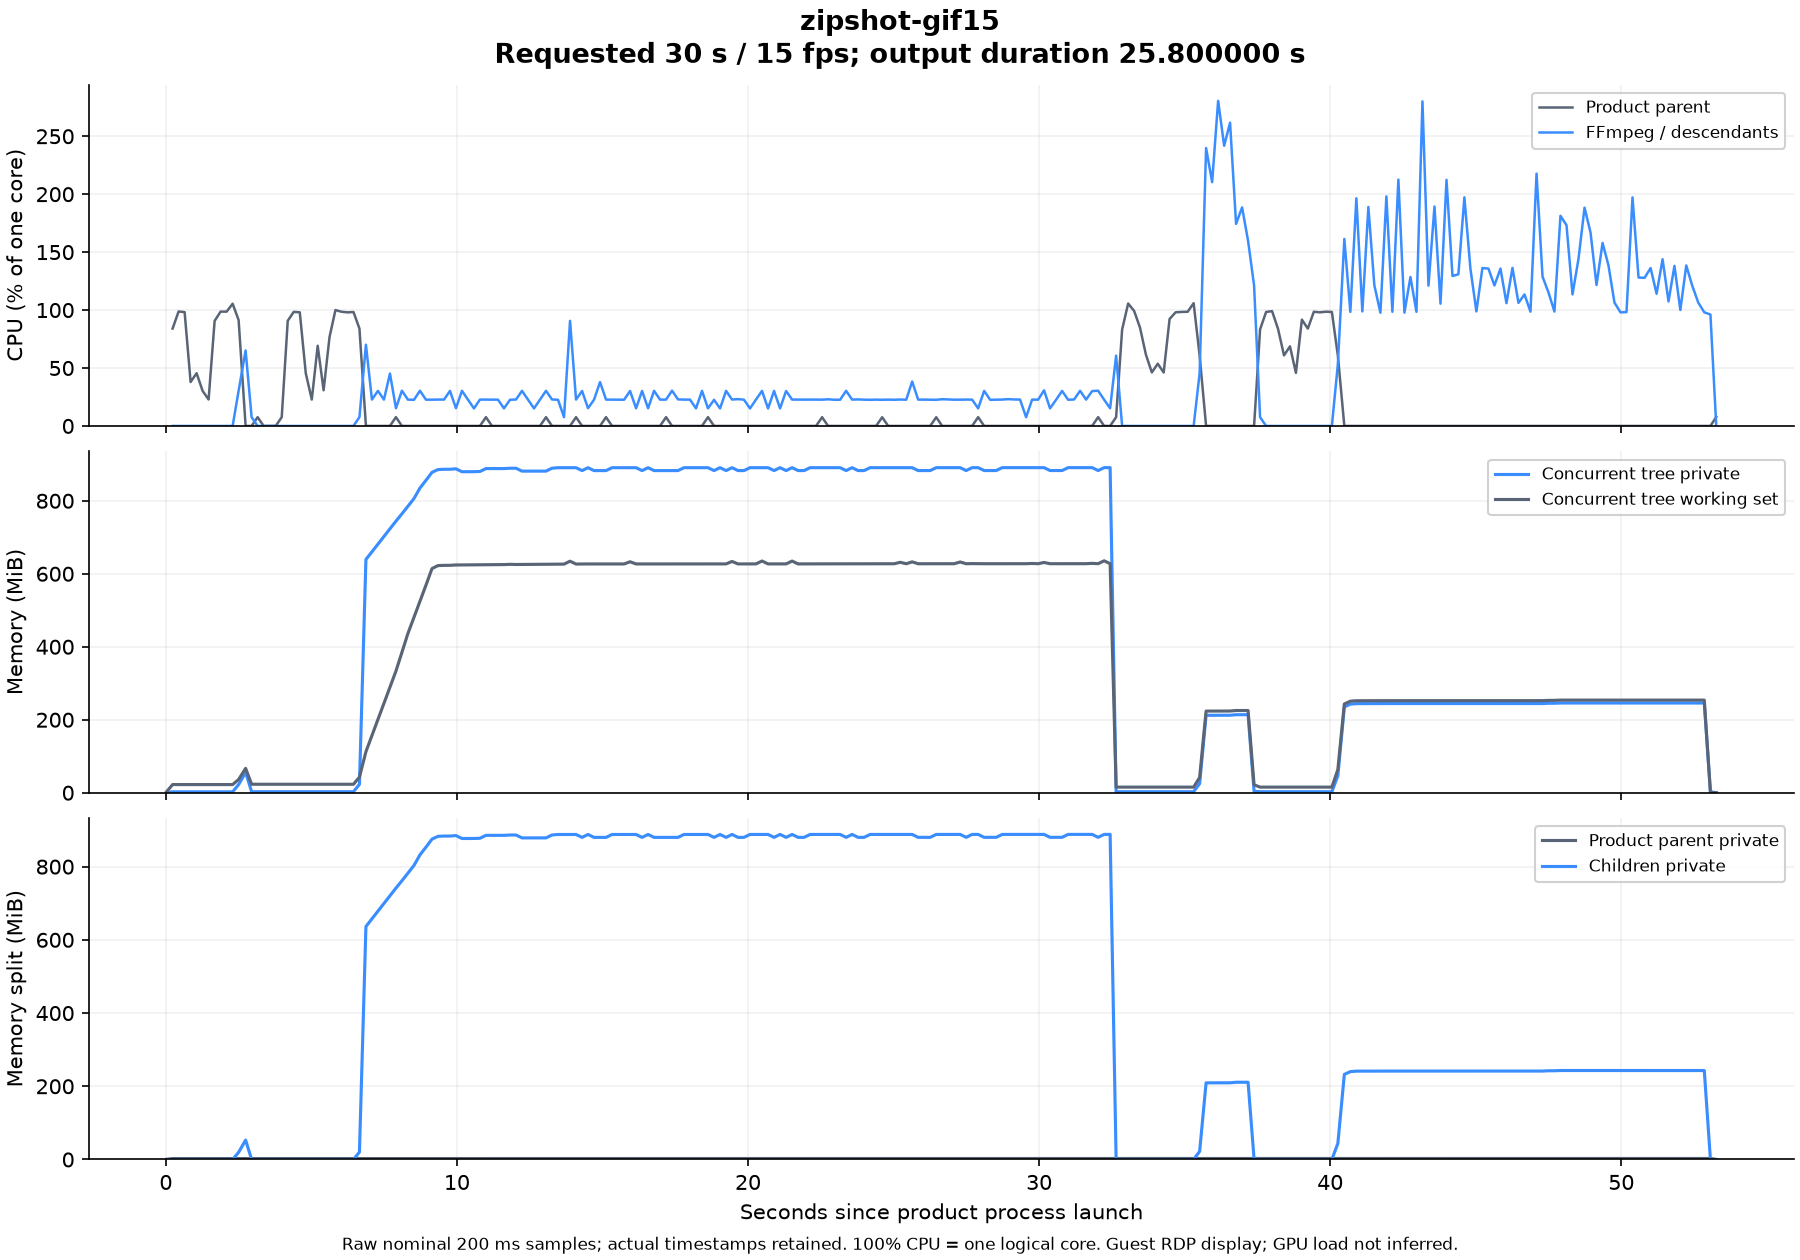

Data behind this chart, as committed beside it:
elapsed_seconds, parent_cpu_seconds, children_cpu_seconds, parent_cpu_one_core_percent, children_cpu_one_core_percent, tree_private_bytes, tree_working_set_bytes, parent_private_bytes, children_private_bytes
0.02821, 0.01562, 0, , , 593920, 3108864, 593920, 0
0.2327, 0.1875, 0, 84.05, 0.0, 2650112, 23420928, 2650112, 0
0.4384, 0.3906, 0, 98.75, 0.0, 2650112, 23420928, 2650112, 0
0.6451, 0.5938, 0, 98.25, 0.0, 2650112, 23420928, 2650112, 0
0.8512, 0.6719, 0, 37.9, 0.0, 2650112, 23420928, 2650112, 0
1.057, 0.7656, 0, 45.52, 0.0, 2650112, 23420928, 2650112, 0
1.264, 0.8281, 0, 30.21, 0.0, 2650112, 23420928, 2650112, 0
1.469, 0.875, 0, 22.82, 0.0, 2650112, 23420928, 2650112, 0
1.676, 1.062, 0, 90.63, 0.0, 2650112, 23420928, 2650112, 0
1.882, 1.266, 0, 98.67, 0.0, 2650112, 23420928, 2650112, 0
2.088, 1.469, 0, 98.63, 0.0, 2650112, 23420928, 2650112, 0
2.296, 1.688, 0, 105.5, 0.0, 2650112, 23420928, 2650112, 0
2.501, 1.875, 0.0625, 91.31, 30.44, 23453696, 38064128, 2883584, 20570112
2.741, 1.875, 0.2188, 0.0, 65.14, 58441728, 70037504, 2883584, 55558144
2.947, 1.875, 0.2344, 0.0, 7.575, 2883584, 24285184, 2883584, 0
3.154, 1.891, 0.2344, 7.561, 0.0, 2883584, 24285184, 2883584, 0
3.36, 1.891, 0.2344, 0.0, 0.0, 2883584, 24285184, 2883584, 0
3.568, 1.891, 0.2344, 0.0, 0.0, 2883584, 24285184, 2883584, 0
3.775, 1.891, 0.2344, 0.0, 0.0, 2883584, 24285184, 2883584, 0
3.982, 1.906, 0.2344, 7.553, 0.0, 2883584, 24305664, 2883584, 0
4.188, 2.094, 0.2344, 90.76, 0.0, 2883584, 24305664, 2883584, 0
4.395, 2.297, 0.2344, 98.45, 0.0, 2883584, 24305664, 2883584, 0
4.602, 2.5, 0.2344, 98.05, 0.0, 2883584, 24305664, 2883584, 0
4.808, 2.594, 0.2344, 45.39, 0.0, 2883584, 24305664, 2883584, 0
5.014, 2.641, 0.2344, 22.78, 0.0, 2883584, 24305664, 2883584, 0
5.217, 2.781, 0.2344, 69.22, 0.0, 2883584, 24305664, 2883584, 0
5.42, 2.844, 0.2344, 30.8, 0.0, 2883584, 24305664, 2883584, 0
5.624, 3, 0.2344, 76.77, 0.0, 2883584, 24305664, 2883584, 0
5.827, 3.203, 0.2344, 100, 0.0, 2883584, 24305664, 2883584, 0
6.033, 3.406, 0.2344, 98.57, 0.0, 2883584, 24305664, 2883584, 0
6.24, 3.609, 0.2344, 98.02, 0.0, 2883584, 24305664, 2883584, 0
6.447, 3.812, 0.2344, 98.31, 0.0, 2883584, 24305664, 2883584, 0
6.651, 3.984, 0.25, 84.04, 7.64, 24256512, 44933120, 2883584, 21372928
6.874, 3.984, 0.4062, 0.0, 70.12, 670224384, 117968896, 2883584, 667340800
7.08, 3.984, 0.4531, 0.0, 22.77, 692203520, 164380672, 2883584, 689319936
7.286, 3.984, 0.5156, 0.0, 30.26, 714158080, 210542592, 2883584, 711274496
7.493, 3.984, 0.5625, 0.0, 22.72, 736112640, 256790528, 2883584, 733229056
7.7, 3.984, 0.6562, 0.0, 45.2, 758063104, 303185920, 2883584, 755179520
7.905, 4, 0.6875, 7.632, 15.26, 780292096, 349462528, 2883584, 777408512
8.11, 4, 0.75, 0.0, 30.46, 801251328, 403562496, 2883584, 798367744
8.316, 4, 0.7969, 0.0, 22.73, 823201792, 457428992, 2883584, 820318208
8.524, 4, 0.8438, 0.0, 22.56, 845152256, 503693312, 2883584, 842268672
8.73, 4, 0.9062, 0.0, 30.34, 875433984, 549941248, 2883584, 872550400
8.937, 4, 0.9531, 0.0, 22.67, 897658880, 596406272, 2883584, 894775296
9.144, 4, 1.0, 0.0, 22.66, 920621056, 644014080, 2883584, 917737472
9.349, 4, 1.047, 0.0, 22.78, 928546816, 652644352, 2883584, 925663232
9.556, 4, 1.094, 0.0, 22.75, 929398784, 653299712, 2883584, 926515200
9.762, 4, 1.156, 0.0, 30.23, 929398784, 653430784, 2883584, 926515200
9.967, 4, 1.188, 0.0, 15.28, 930705408, 654422016, 2883584, 927821824
10.17, 4, 1.25, 0.0, 30.34, 922390528, 654614528, 2883584, 919506944
10.38, 4, 1.297, 0.0, 22.78, 922447872, 654802944, 2883584, 919564288
10.59, 4, 1.328, 0.0, 15.11, 922447872, 654888960, 2883584, 919564288
10.79, 4, 1.375, 0.0, 22.76, 923090944, 655052800, 2883584, 920207360
11, 4.016, 1.422, 7.585, 22.75, 931405824, 655126528, 2883584, 928522240
11.2, 4.016, 1.469, 0.0, 22.72, 931405824, 655261696, 2883584, 928522240
11.41, 4.016, 1.516, 0.0, 22.68, 931405824, 655392768, 2883584, 928522240
11.62, 4.016, 1.547, 0.0, 15.15, 931405824, 655523840, 2883584, 928522240
11.82, 4.016, 1.594, 0.0, 22.6, 932372480, 656314368, 2883584, 929488896
12.03, 4.016, 1.641, 0.0, 22.82, 932401152, 655794176, 2883584, 929517568
12.24, 4.016, 1.703, 0.0, 30.3, 924086272, 655917056, 2883584, 921202688
... 199 more rows
